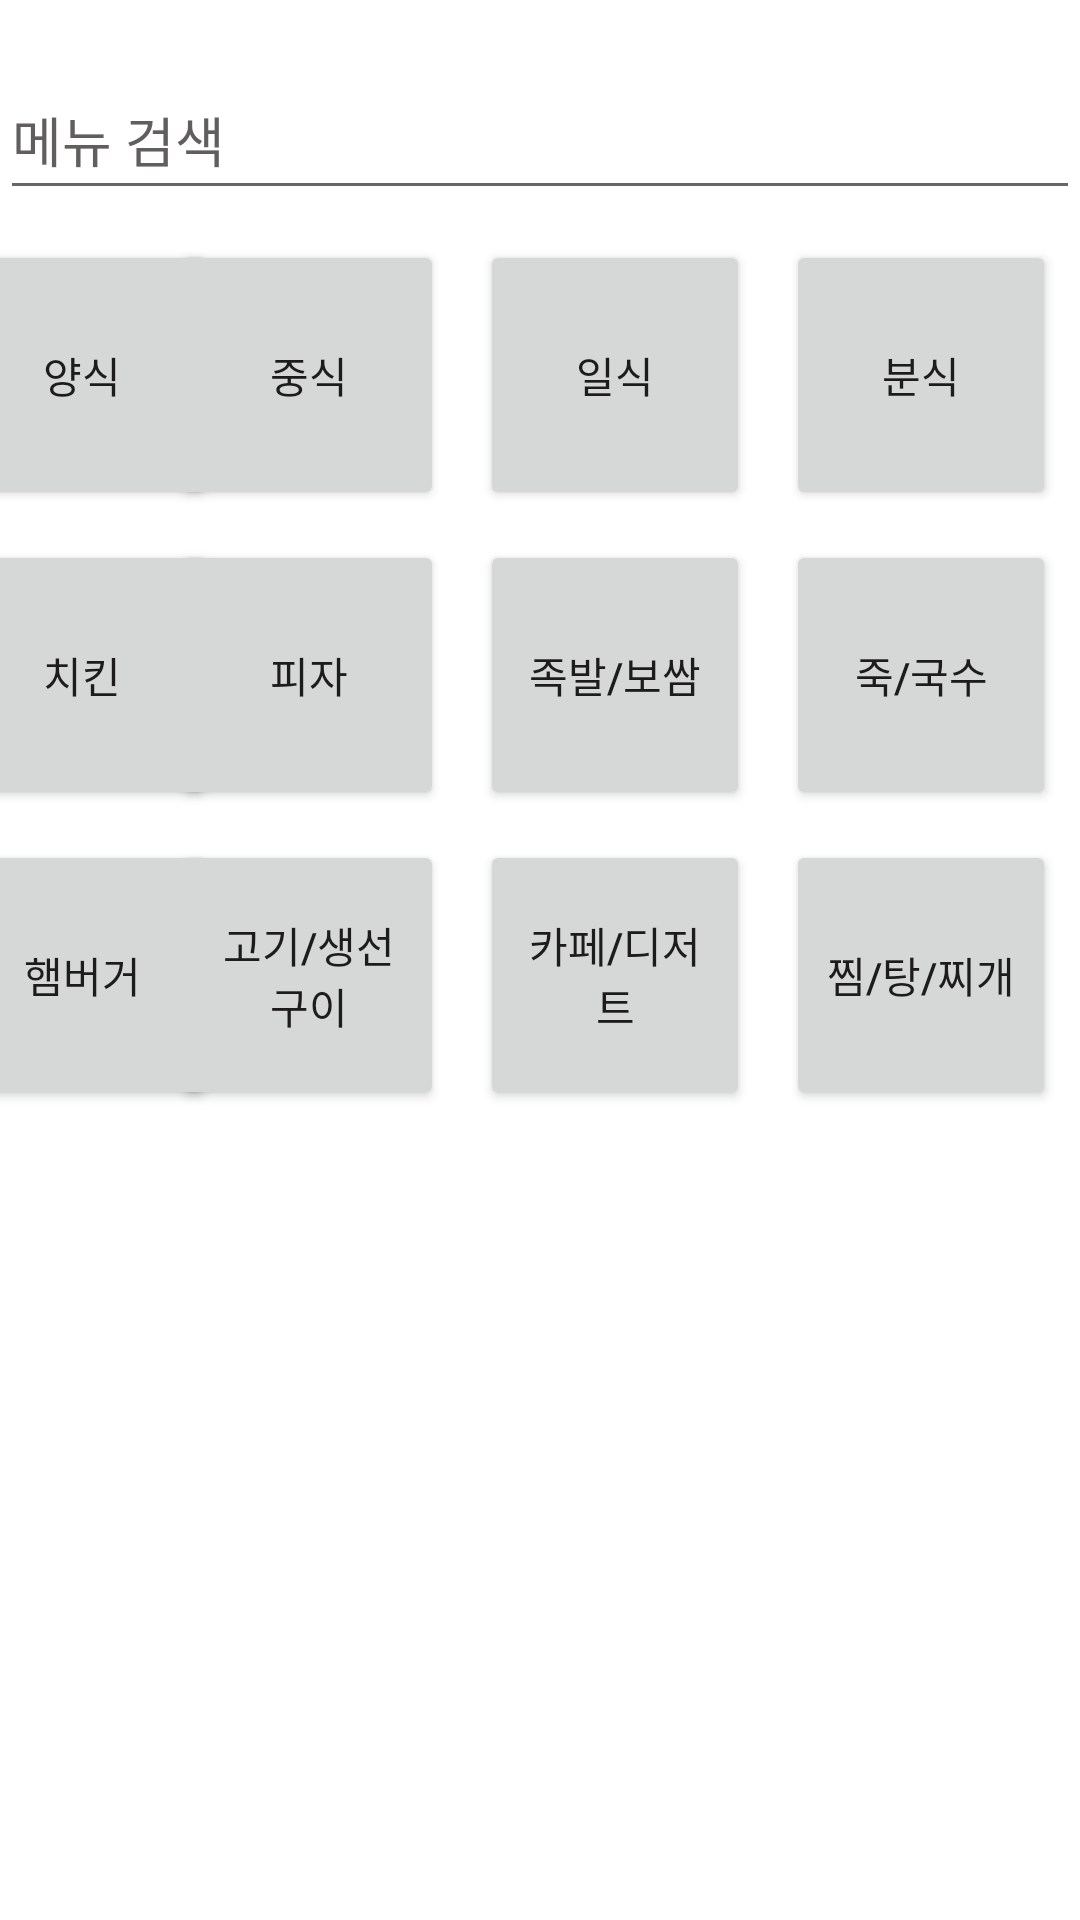

The Android layout XML behind this screen, and the referenced resources:
<!-- AndroidManifest.xml: application theme Theme.TouchPay1111 -->
<!-- res/layout/activity_3_dmenu.xml -->
<?xml version="1.0" encoding="utf-8"?>
<androidx.constraintlayout.widget.ConstraintLayout xmlns:android="http://schemas.android.com/apk/res/android"
    xmlns:app="http://schemas.android.com/apk/res-auto"
    xmlns:tools="http://schemas.android.com/tools"
    android:layout_width="match_parent"
    android:layout_height="match_parent"
    tools:context="._3_D_MenuActivity">

    <Button
        android:id="@+id/pizza"
        android:layout_width="90dp"
        android:layout_height="90dp"
        android:layout_marginTop="110dp"
        android:layout_marginEnd="12dp"
        android:layout_marginRight="12dp"
        android:text="피자"
        app:layout_constraintEnd_toStartOf="@+id/jokbal"
        app:layout_constraintTop_toBottomOf="@+id/menuSearch" />

    <Button
        android:id="@+id/western"
        android:layout_width="90dp"
        android:layout_height="90dp"
        android:layout_marginStart="8dp"
        android:layout_marginLeft="8dp"
        android:layout_marginTop="10dp"
        android:layout_marginEnd="12dp"
        android:layout_marginRight="12dp"
        android:text="양식"
        app:layout_constraintEnd_toStartOf="@+id/chinese"
        app:layout_constraintStart_toStartOf="parent"
        app:layout_constraintTop_toBottomOf="@+id/menuSearch" />

    <Button
        android:id="@+id/chinese"
        android:layout_width="90dp"
        android:layout_height="90dp"
        android:layout_marginTop="10dp"
        android:layout_marginEnd="12dp"
        android:layout_marginRight="12dp"
        android:text="중식"
        app:layout_constraintEnd_toStartOf="@+id/japanese"
        app:layout_constraintTop_toBottomOf="@+id/menuSearch" />

    <Button
        android:id="@+id/japanese"
        android:layout_width="90dp"
        android:layout_height="90dp"
        android:layout_marginTop="10dp"
        android:layout_marginEnd="12dp"
        android:layout_marginRight="12dp"
        android:text="일식"
        app:layout_constraintEnd_toStartOf="@+id/bunsik"
        app:layout_constraintTop_toBottomOf="@+id/menuSearch" />

    <Button
        android:id="@+id/bunsik"
        android:layout_width="90dp"
        android:layout_height="90dp"
        android:layout_marginTop="10dp"
        android:layout_marginEnd="8dp"
        android:layout_marginRight="8dp"
        android:text="분식"
        app:layout_constraintEnd_toEndOf="parent"
        app:layout_constraintTop_toBottomOf="@+id/menuSearch" />

    <EditText
        android:id="@+id/menuSearch"
        android:layout_width="360dp"
        android:layout_height="50dp"
        android:layout_marginStart="10dp"
        android:layout_marginLeft="10dp"
        android:layout_marginTop="20dp"
        android:layout_marginEnd="10dp"
        android:layout_marginRight="10dp"
        android:ems="10"
        android:inputType="textPersonName"
        android:text="메뉴 검색"
        android:textColor="#615E5E"
        app:layout_constraintEnd_toEndOf="parent"
        app:layout_constraintStart_toStartOf="parent"
        app:layout_constraintTop_toTopOf="parent" />

    <Button
        android:id="@+id/chicken"
        android:layout_width="90dp"
        android:layout_height="90dp"
        android:layout_marginStart="8dp"
        android:layout_marginLeft="8dp"
        android:layout_marginTop="110dp"
        android:layout_marginEnd="12dp"
        android:layout_marginRight="12dp"
        android:text="치킨"
        app:layout_constraintEnd_toStartOf="@+id/pizza"
        app:layout_constraintStart_toStartOf="parent"
        app:layout_constraintTop_toBottomOf="@+id/menuSearch" />

    <Button
        android:id="@+id/jokbal"
        android:layout_width="90dp"
        android:layout_height="90dp"
        android:layout_marginTop="110dp"
        android:layout_marginEnd="12dp"
        android:layout_marginRight="12dp"
        android:text="족발/보쌈"
        app:layout_constraintEnd_toStartOf="@+id/noodle"
        app:layout_constraintTop_toBottomOf="@+id/menuSearch" />

    <Button
        android:id="@+id/noodle"
        android:layout_width="90dp"
        android:layout_height="90dp"
        android:layout_marginTop="110dp"
        android:layout_marginEnd="8dp"
        android:layout_marginRight="8dp"
        android:text="죽/국수"
        app:layout_constraintEnd_toEndOf="parent"
        app:layout_constraintTop_toBottomOf="@+id/menuSearch" />

    <Button
        android:id="@+id/burger"
        android:layout_width="90dp"
        android:layout_height="90dp"
        android:layout_marginStart="8dp"
        android:layout_marginLeft="8dp"
        android:layout_marginTop="210dp"
        android:layout_marginEnd="12dp"
        android:layout_marginRight="12dp"
        android:text="햄버거"
        app:layout_constraintEnd_toStartOf="@+id/meat"
        app:layout_constraintStart_toStartOf="parent"
        app:layout_constraintTop_toBottomOf="@+id/menuSearch" />

    <Button
        android:id="@+id/meat"
        android:layout_width="90dp"
        android:layout_height="90dp"
        android:layout_marginTop="210dp"
        android:layout_marginEnd="12dp"
        android:layout_marginRight="12dp"
        android:text="고기/생선구이"
        app:layout_constraintEnd_toStartOf="@+id/dessert"
        app:layout_constraintTop_toBottomOf="@+id/menuSearch" />

    <Button
        android:id="@+id/dessert"
        android:layout_width="90dp"
        android:layout_height="90dp"
        android:layout_marginTop="210dp"
        android:layout_marginEnd="12dp"
        android:layout_marginRight="12dp"
        android:text="카페/디저트"
        app:layout_constraintEnd_toStartOf="@+id/jjim"
        app:layout_constraintTop_toBottomOf="@+id/menuSearch" />

    <Button
        android:id="@+id/jjim"
        android:layout_width="90dp"
        android:layout_height="90dp"
        android:layout_marginTop="210dp"
        android:layout_marginEnd="8dp"
        android:layout_marginRight="8dp"
        android:text="찜/탕/찌개"
        app:layout_constraintEnd_toEndOf="parent"
        app:layout_constraintTop_toBottomOf="@+id/menuSearch" />

</androidx.constraintlayout.widget.ConstraintLayout>
<!-- resources referenced by this layout -->
<resources>
  <style name="Theme.TouchPay1111" parent="Theme.MaterialComponents.DayNight.DarkActionBar">
          
          <item name="colorPrimary">@color/purple_500</item>
          <item name="colorPrimaryVariant">@color/purple_700</item>
          <item name="colorOnPrimary">@color/white</item>
          
          <item name="colorSecondary">@color/teal_200</item>
          <item name="colorSecondaryVariant">@color/teal_700</item>
          <item name="colorOnSecondary">@color/black</item>
          
          <item name="android:statusBarColor" tools:targetApi="l">?attr/colorPrimaryVariant</item>
          
      </style>
  <!-- not gathered from this repository: default colours our renderer supplied (Android Studio template values) -->
  <color name="purple_500">#FF6200EE</color>
  <color name="purple_700">#FF3700B3</color>
  <color name="teal_200">#FF03DAC5</color>
  <color name="teal_700">#FF018786</color>
  <color name="black">#FF000000</color>
  <color name="white">#FFFFFFFF</color>
</resources>
